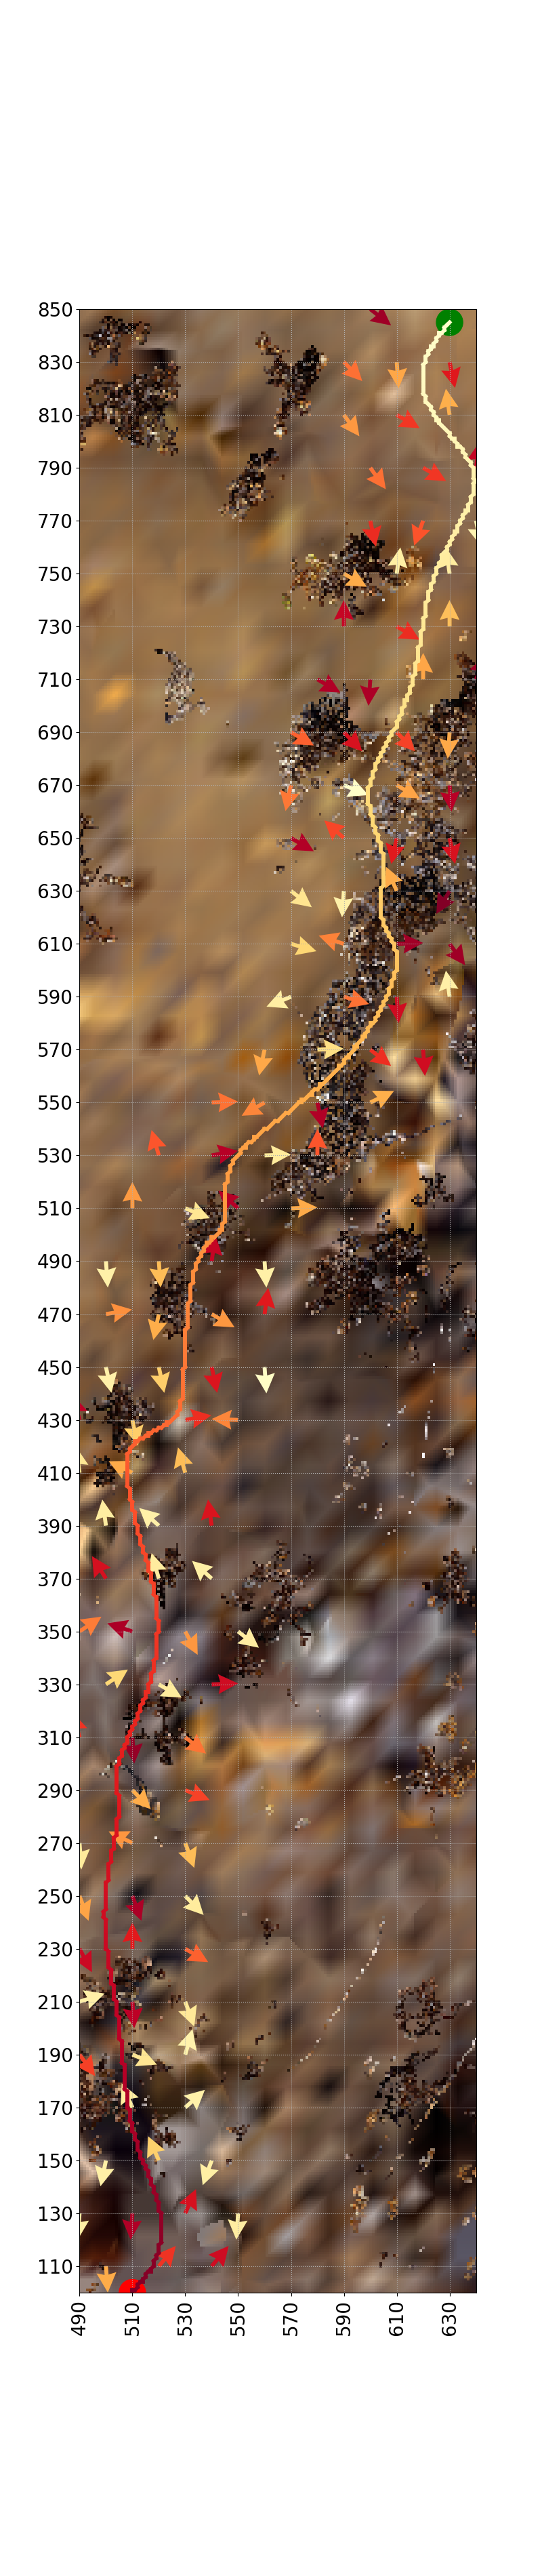

The table this chart was drawn from, first rows:
X_COOR, Y_COOR, HEADING, MATCHED_ROUTE_VIEW_IDX
600, 850, 128, 759
620, 850, 8, 523
640, 850, 16, 576
660, 850, 128, 572
590, 830, 136, 452
610, 830, 176, 335
630, 830, 168, 620
650, 830, 8, 370
590, 810, 144, 375
610, 810, 120, 552
630, 810, 352, 311
650, 810, 32, 376
600, 790, 144, 452
620, 790, 120, 552
640, 790, 8, 690
660, 790, 0, 330
600, 770, 168, 576
620, 770, 200, 499
640, 770, 168, 63
660, 770, 136, 114
590, 750, 120, 324
610, 750, 8, 94
630, 750, 352, 105
650, 750, 168, 276
590, 730, 0, 688
610, 730, 120, 572
630, 730, 0, 271
650, 730, 136, 16
580, 710, 120, 732
600, 710, 184, 737
620, 710, 0, 339
640, 710, 24, 762
570, 690, 120, 478
590, 690, 136, 640
610, 690, 136, 532
630, 690, 184, 327
570, 670, 192, 439
590, 670, 112, 9
610, 670, 120, 345
630, 670, 176, 716
570, 650, 120, 728
590, 650, 312, 521
610, 650, 192, 613
630, 650, 168, 640
570, 630, 128, 140
590, 630, 184, 81
610, 630, 336, 326
630, 630, 210, 808
570, 610, 106, 208
590, 610, 288, 422
610, 610, 88, 757
630, 610, 144, 760
570, 590, 248, 97
590, 590, 106, 448
610, 590, 176, 660
630, 590, 352, 86
560, 570, 192, 333
580, 570, 88, 168
600, 570, 128, 569
620, 570, 176, 661
... 92 more rows
